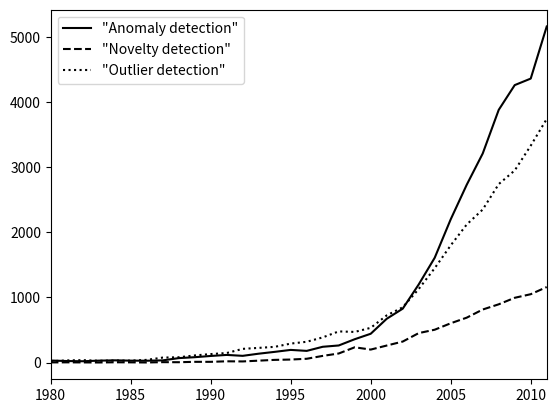

Write Python code to recreate this figure.
import numpy as np
from matplotlib import pyplot as plt

years = [1980, 1981, 1982, 1983, 1984, 1985, 1986, 1987, 1988, 1989, 1990, 1991, 1992, 1993, 1994, 1995, 1996, 1997, 1998, 1999, 2000, 2001, 2002, 2003, 2004, 2005, 2006, 2007, 2008, 2009, 2010, 2011, 2012]
anomaly_detection = [32, 24, 21, 30, 35, 30, 29, 34, 69, 83, 102, 118, 104, 137, 165, 195, 180, 243, 263, 359, 443, 673, 828, 1200, 1610, 2200, 2730, 3210, 3880, 4260, 4360, 5160, 4900]
novelty_detection = [3, 4, 3, 2, 5, 4, 2, 7, 6, 12, 12, 20, 18, 30, 42, 47, 59, 103, 140, 235, 200, 262, 323, 453, 505, 604, 690, 815, 895, 995, 1050, 1160, 1140]
outlier_detection = [21, 34, 38, 28, 32, 30, 42, 77, 82, 110, 131, 147, 211, 226, 242, 292, 320, 387, 479, 471, 534, 725, 849, 1130, 1450, 1800, 2120, 2350, 2740, 2950, 3330, 3740, 3700]

fig = plt.figure()
ax = fig.add_subplot(111)

ax.plot(years[:-1], anomaly_detection[:-1], '-k')
ax.plot(years[:-1], novelty_detection[:-1], '--k')
ax.plot(years[:-1], outlier_detection[:-1], ':k')
ax.set_xlim(1980, 2011)
ax.legend(('"Anomaly detection"', '"Novelty detection"', '"Outlier detection"'), loc=2)

plt.show()
